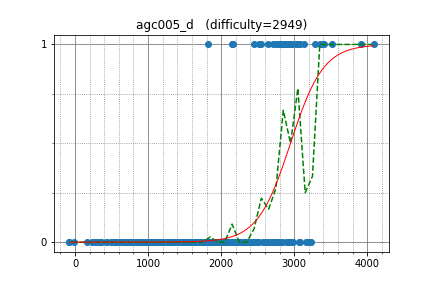

Values plotted in this chart, from the file beside it:
tourist, 3913.136066, 1
Petr, 4086, 1
Zlobober, 3083, 0
anta, 2964, 1
apiad, 2879, 1
rowdark, 2750, 1
tozangezan, 3043, 1
Um_nik, 3402, 1
aid, 2929, 1
kawatea, 2922, 1
snuke, 3348, 1
aaaaajack, 2920, 0
dreamoon, 2744, 0
Reyna, 2743, 0
USA, 2194, 0
sigma425, 2712, 0
mmaxio, 3160, 0
vyacheslav, 2464, 0
Laakeri, 2790, 0
wave, 2778, 0
HellKitsune, 2934, 0
Miyukine, 2729, 0
august14, 2738, 0
zemen, 3038, 1
subscriber, 3282, 1
IH19980412, 2646, 1
sugim48, 3039, 1
w4yneb0t, 3375, 1
uwi, 3075, 1
latte0119, 2803, 1
khadaev, 2803, 1
Arterm, 3136, 1
Golovanov399, 2907, 1
wo01, 3071, 1
DEGwer, 3033, 1
shdut, 1817, 1
Huziwara, 2845, 1
pekempey, 2548, 1
Y_UME, 2819, 1
dnk, 2514, 1
LHiC, 3524, 1
asi1024, 2956, 1
Deemo, 2707, 1
izrak, 3033, 1
natrium, 2150, 1
avolchek, 2786, 1
shik, 2910, 1
dprpavlin, 2895, 1
Kaban5, 2445, 1
rajat1603, 1839, 0
Sumeet_Varma, 2185, 0
maroonrk, 2486, 0
gritukan, 2414, 0
gongy, 2331, 0
Temirulan, 2037, 0
maryanna2016, 2599, 0
koosaga, 2612, 0
kmjp, 2697, 0
dragoon, 2491, 0
akashdeep, 2324, 0
xyz2606, 1676, 0
... 541 more rows
